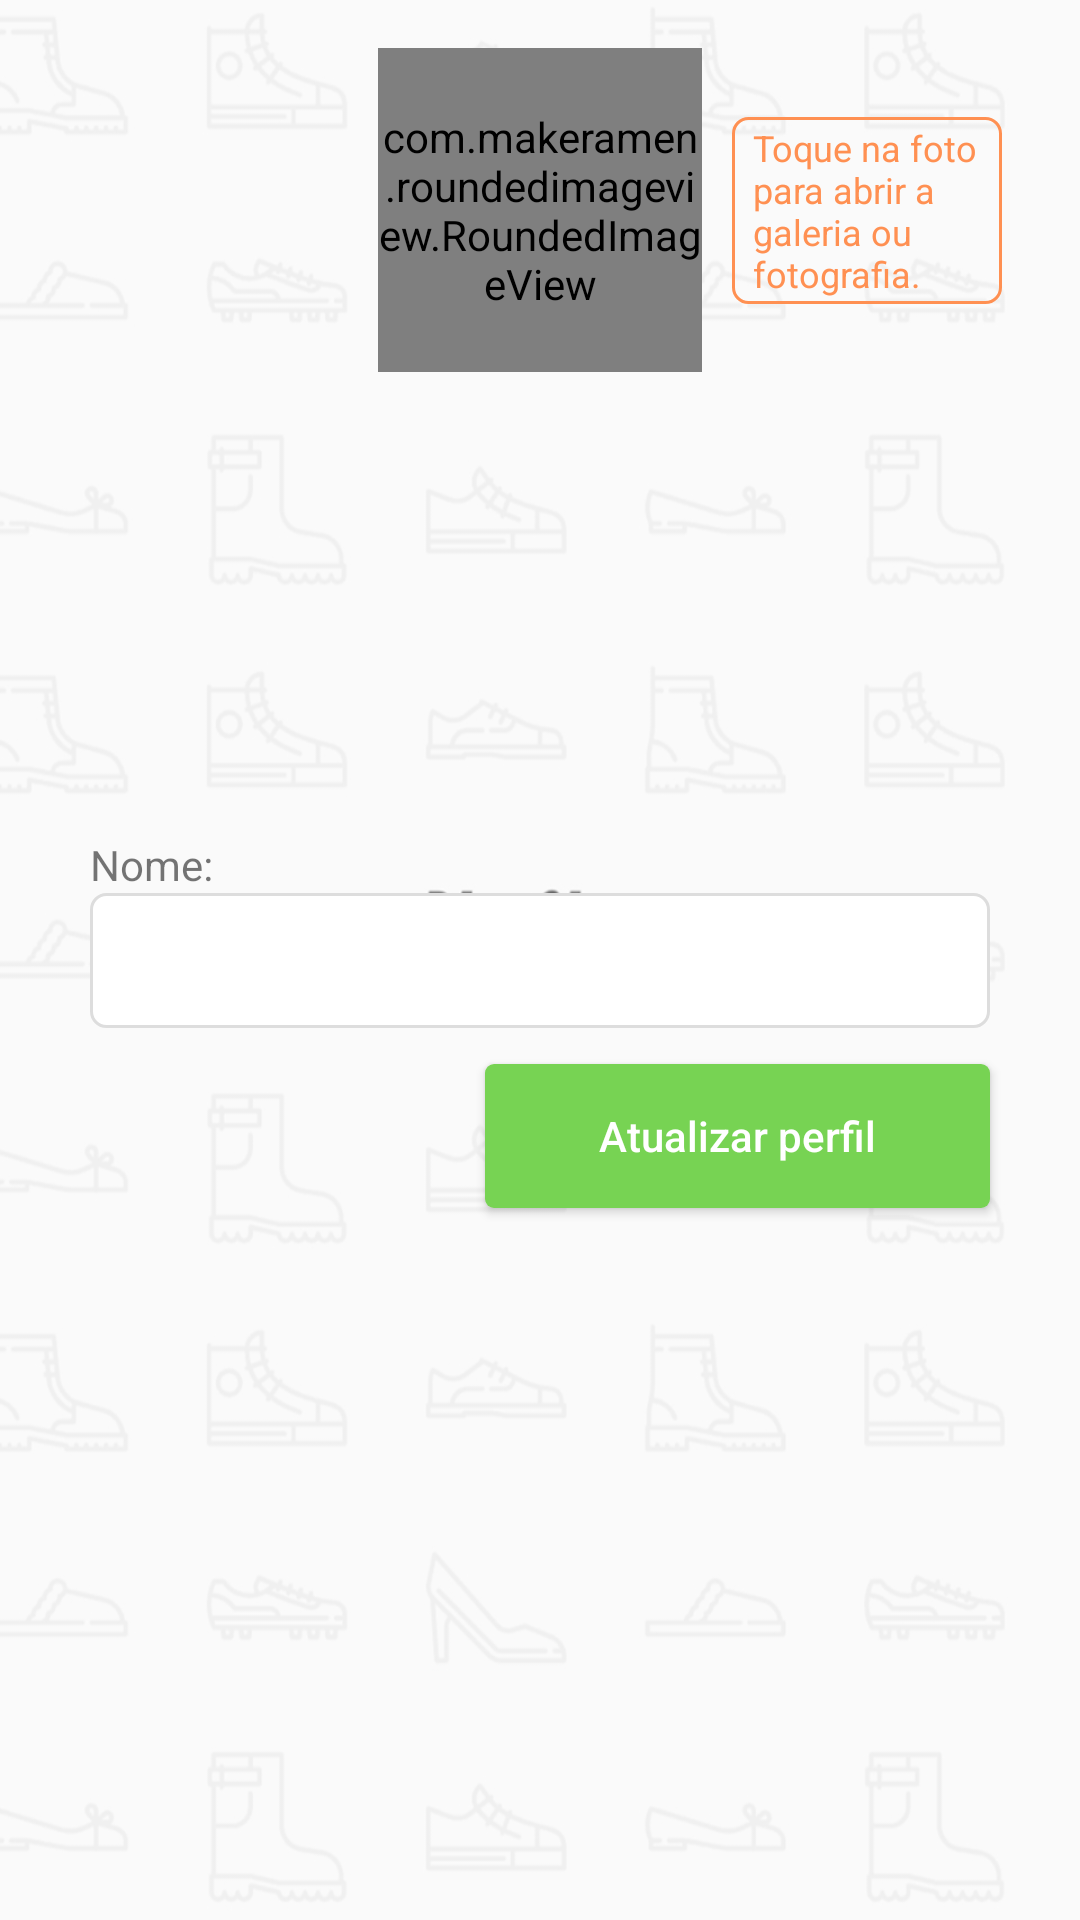

Produce the Android XML layout that renders to this screen, including the resource entries it uses.
<!-- AndroidManifest.xml: application theme AppTheme -->
<!-- res/layout/content_config_profile.xml -->
<?xml version="1.0" encoding="utf-8"?>
<androidx.constraintlayout.widget.ConstraintLayout
    xmlns:android="http://schemas.android.com/apk/res/android"
    xmlns:app="http://schemas.android.com/apk/res-auto"
    android:padding="16dp"
    android:layout_width="match_parent"
    android:layout_height="match_parent"
    android:layout_marginTop="36dp">

    <com.makeramen.roundedimageview.RoundedImageView
        android:id="@+id/riv_profile"
        android:layout_width="108dp"
        android:layout_height="108dp"
        app:layout_constraintTop_toTopOf="parent"
        app:layout_constraintRight_toRightOf="parent"
        app:layout_constraintLeft_toLeftOf="parent"
        android:src="@drawable/profile_hint"
        android:scaleType="centerCrop"
        android:onClick="callGallery"
        app:riv_border_color="@color/colorViewLine"
        app:riv_border_width="1dp"
        app:riv_corner_radius="108dp"
        app:riv_mutate_background="false"
        app:riv_oval="true"
        app:riv_tile_mode="clamp"/>

    <TextView
        android:id="@+id/tv_photo_info"
        style="@style/TextViewOrangeInfo"
        android:layout_width="90dp"
        app:layout_constraintTop_toTopOf="@+id/riv_profile"
        app:layout_constraintBottom_toBottomOf="@+id/riv_profile"
        app:layout_constraintLeft_toRightOf="@+id/riv_profile"
        android:maxLines="10"
        android:text="@string/info_profile_photo" />

    <TextView
        android:id="@+id/tv_name"
        android:layout_width="wrap_content"
        android:layout_height="wrap_content"
        app:layout_constraintBottom_toTopOf="@+id/et_name"
        app:layout_constraintLeft_toLeftOf="@+id/et_name"
        android:text="@string/name_label" />

    <EditText
        android:id="@+id/et_name"
        style="@style/EditTextFormField"
        app:layout_constraintBottom_toBottomOf="parent"
        app:layout_constraintTop_toTopOf="parent"
        app:layout_constraintRight_toRightOf="parent"
        app:layout_constraintLeft_toLeftOf="parent"
        android:background="@drawable/bg_form_field"
        android:inputType="textPersonName"
        android:imeOptions="actionDone" />

    <Button
        android:id="@+id/bt_send_profile"
        style="@style/ButtonForm"
        app:layout_constraintTop_toBottomOf="@+id/et_name"
        app:layout_constraintRight_toRightOf="@+id/et_name"
        android:text="@string/config_profile"
        android:onClick="mainAction" />

</androidx.constraintlayout.widget.ConstraintLayout>
<!-- resources referenced by this layout -->
<resources>
  <color name="colorViewLine">#DDDDDD</color>
  <!-- drawable bg_form_field (drawable) -->
  <?xml version="1.0" encoding="utf-8"?>
  <selector
      xmlns:android="http://schemas.android.com/apk/res/android">
  
      
      <item
          android:state_focused="true"
          android:drawable="@drawable/bg_form_field_corners_focused" />
  
      
      <item
          android:drawable="@drawable/bg_form_field_corners" />
  </selector>
  <string name="config_profile">Atualizar perfil</string>
  <string name="info_profile_photo">
          Toque na foto para abrir a galeria ou fotografia.
      </string>
  <string name="name_label">Nome:</string>
  <style name="ButtonForm">
          <item name="android:layout_width">wrap_content</item>
          <item name="android:layout_height">wrap_content</item>
          <item name="android:paddingLeft">38dp</item>
          <item name="android:paddingRight">38dp</item>
          <item name="android:layout_marginTop">12dp</item>
          <item name="android:background">@drawable/bt_nav_header_login_bg</item>
          <item name="android:textColor">@android:color/white</item>
          <item name="android:textAllCaps">false</item>
      </style>
  <style name="EditTextFormField">
          <item name="android:layout_width">300dp</item>
          <item name="android:layout_height">wrap_content</item>
          <item name="android:paddingTop">13dp</item>
          <item name="android:paddingBottom">13dp</item>
          <item name="android:paddingLeft">17dp</item>
          <item name="android:paddingRight">17dp</item>
          <item name="android:textSize">14sp</item>
          <item name="android:maxLines">1</item>
      </style>
  <style name="AppTheme" parent="Theme.AppCompat.Light.DarkActionBar">
  
          
          <item name="android:windowBackground">@drawable/background</item>
  
          <item name="colorPrimary">@color/colorPrimary</item>
          <item name="colorPrimaryDark">@color/colorPrimaryDark</item>
          <item name="colorAccent">@color/colorAccent</item>
      </style>
  <!-- drawable bg_form_field_corners_focused (drawable) -->
  <?xml version="1.0" encoding="utf-8"?>
  <shape
      xmlns:android="http://schemas.android.com/apk/res/android"
      android:shape="rectangle">
  
      
      <solid android:color="@color/colorFieldFocused" />
  
      
      <stroke
          android:color="@color/colorViewLine"
          android:width="1dp" />
  
      
      <corners
          android:radius="5dp" />
  </shape>
  <!-- drawable bg_form_field_corners (drawable) -->
  <?xml version="1.0" encoding="utf-8"?>
  <shape
      xmlns:android="http://schemas.android.com/apk/res/android"
      android:shape="rectangle">
  
      
      <solid android:color="@android:color/white" />
  
      
      <stroke
          android:color="@color/colorViewLine"
          android:width="1dp" />
  
      
      <corners
          android:radius="5dp" />
  </shape>
  <!-- drawable bt_nav_header_login_bg (drawable) -->
  <?xml version="1.0" encoding="utf-8"?>
  <shape
      xmlns:android="http://schemas.android.com/apk/res/android"
      android:shape="rectangle">
  
      
      <solid android:color="@color/colorNavButton" />
  
      
      <corners android:radius="3dp"/>
  </shape>
  <!-- drawable bg_orange_info (drawable) -->
  <?xml version="1.0" encoding="utf-8"?>
  <shape
      xmlns:android="http://schemas.android.com/apk/res/android"
      android:shape="rectangle">
  
      
      <solid android:color="@android:color/transparent" />
  
      
      <stroke
          android:color="@color/colorOrangeInfo"
          android:width="1dp" />
  
      
      <corners android:radius="5dp" />
  </shape>
  <color name="colorOrangeInfo">#FF9052</color>
  <color name="colorPrimary">#F9F9F9</color>
  <color name="colorPrimaryDark">#C6C6C6</color>
  <color name="colorAccent">#F5F5F5</color>
  <color name="colorFieldFocused">#F2F9FF</color>
  <color name="colorNavButton">#77D353</color>
</resources>
